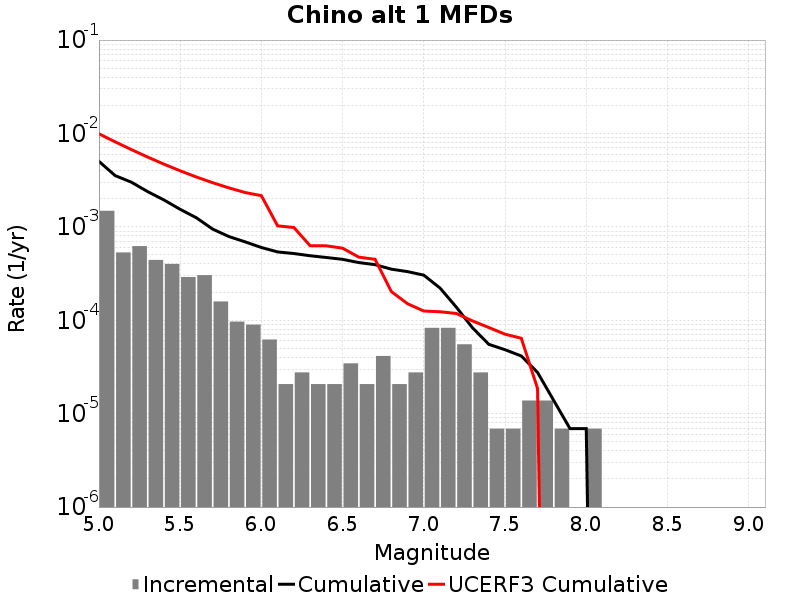

The file beside this chart, header and first rows:
Magnitude, Incremental Rate, Cumulative Rate, UCERF3 Cumulative Rate
5.05, 0.001485, 0.005023, 0.009915
5.15, 5.320161E-4, 0.003538, 0.008131
5.25, 6.21837E-4, 0.003006, 0.006713
5.35, 4.421952E-4, 0.002384, 0.005587
5.45, 4.007394E-4, 0.001942, 0.004693
5.55, 2.901906E-4, 0.001541, 0.003982
5.65, 3.0400918E-4, 0.001251, 0.003418
5.75, 1.589139E-4, 9.465741E-4, 0.00297
5.85, 9.67302E-5, 7.876602E-4, 0.002614
5.95, 8.98209E-5, 6.9093E-4, 0.002331
6.05, 6.21837E-5, 6.011091E-4, 0.002157
6.15, 2.0727899E-5, 5.389254E-4, 0.001026
6.25, 2.76372E-5, 5.181975E-4, 9.840336E-4
6.35, 2.0727899E-5, 4.905603E-4, 6.2856573E-4
6.45, 2.0727899E-5, 4.698324E-4, 6.267055E-4
6.55, 3.4546498E-5, 4.491045E-4, 5.9106847E-4
6.65, 2.0727899E-5, 4.14558E-4, 4.7386668E-4
6.75, 4.1455798E-5, 3.938301E-4, 4.492631E-4
6.85, 2.0727899E-5, 3.523743E-4, 2.0285457E-4
6.95, 2.76372E-5, 3.3164638E-4, 1.5027571E-4
7.05, 8.2911596E-5, 3.0400918E-4, 1.255251E-4
7.15, 8.2911596E-5, 2.210976E-4, 1.2336265E-4
7.25, 5.52744E-5, 1.3818599E-4, 1.1820429E-4
7.35, 2.76372E-5, 8.2911596E-5, 9.8321965E-5
7.45, 6.9093E-6, 5.52744E-5, 8.363691E-5
7.55, 6.9093E-6, 4.83651E-5, 7.090629E-5
7.65, 1.38186E-5, 4.1455798E-5, 6.4188964E-5
7.75, 1.38186E-5, 2.76372E-5, 1.8631335E-5
7.85, 6.9093E-6, 1.38186E-5, 0.0
7.95, 0.0, 6.9093E-6, 0.0
8.05, 6.9093E-6, 6.9093E-6, 0.0
8.15, 0.0, 0.0, 0.0
8.25, 0.0, 0.0, 0.0
8.35, 0.0, 0.0, 0.0
8.45, 0.0, 0.0, 0.0
8.55, 0.0, 0.0, 0.0
8.65, 0.0, 0.0, 0.0
8.75, 0.0, 0.0, 0.0
8.85, 0.0, 0.0, 0.0
8.95, 0.0, 0.0, 0.0
9.05, 0.0, 0.0, 0.0
